5-way image classification set "eye-classification" from GitHub (khangpd15/BACK_END_AI_LACMAT); label vocabulary: esotropia, exotropia, hypertropia, hypotropia, normal.

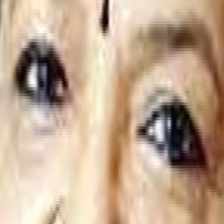
Label: normal

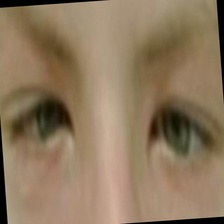
Label: esotropia

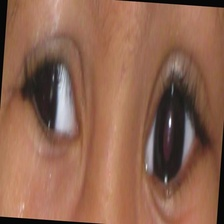
Label: exotropia

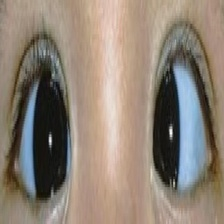
Label: esotropia

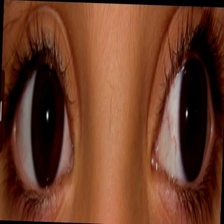
Label: exotropia

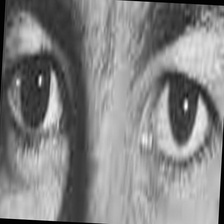
Label: hypertropia
